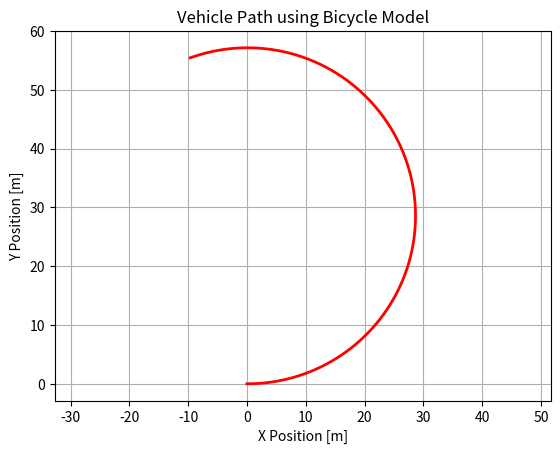

Write Python code to recreate this figure.
# [redacted]
# ------------------------------
#
# Title: Bicycle Model for Constant Steering
#
# Goal: Simulate a simplified 2D vehicle trajectory using a kinematic
# bicycle model with constant steering input.
#
# Applied formulas:
#     x(t+1)     = x(t) + v * cos(theta) * dt
#     y(t+1)     = y(t) + v * sin(theta) * dt
#     theta(t+1) = theta(t) + (v / L) * tan(delta) * dt
#
# L           Wheelbase [m]
# delta       Steering angle [rad]
# theta       Heading angle [rad]
# v           Constant velocity [m/s]
# x, y        Vehicle position [m]

import numpy as np
import matplotlib.pyplot as plt

# Parameters
L = 2.5                 # Wheelbase [m]
v = 20                  # Constant velocity [m/s]
delta = np.deg2rad(5)   # Steering angle [rad]
dt = 0.01               # Time step [s]
T = 5                   # Total time [s]
N = int(T / dt)         # Number of steps

# Initialization
x = np.zeros(N)         # X position [m]
y = np.zeros(N)         # Y position [m]
theta = np.zeros(N)     # Heading angle [rad]

# Simulation loop (bicycle model)
for i in range(1, N):
    x[i] = x[i-1] + v * np.cos(theta[i-1]) * dt
    y[i] = y[i-1] + v * np.sin(theta[i-1]) * dt
    theta[i] = theta[i-1] + (v / L) * np.tan(delta) * dt

# Plot trajectory
plt.figure("Bicycle Model Simulation", facecolor='w')
plt.plot(x, y, 'r-', linewidth=2.0)

plt.grid(True, which='both')
plt.axis('equal')

plt.title("Vehicle Path using Bicycle Model")
plt.xlabel("X Position [m]")
plt.ylabel("Y Position [m]")
plt.show()
